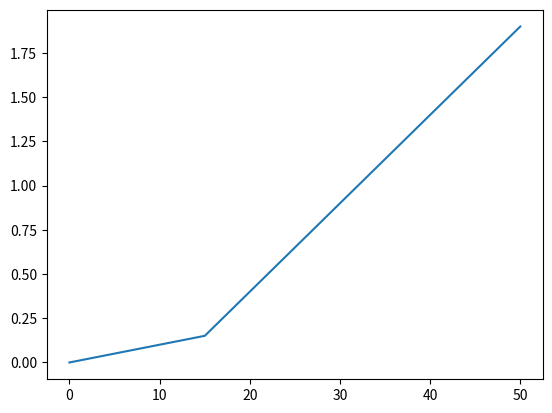

Reproduce this figure in Python.
"""
Contents:
    | get_empirical_prot_uncertainties
"""
import numpy as np, matplotlib.pyplot as plt

def get_empirical_prot_uncertainties(prot):
    """
    Assert 1% Prot uncertainties below 15 days, and a linear increase
    thereafter, with slope set to guarantee 3% Prot uncertainties at
    30 days.
    """

    assert isinstance(prot, (int, float, np.ndarray, list))

    if isinstance(prot, (int, float)):
        prot = np.ndarray([prot])

    prot_err = np.zeros(len(prot))

    # fixed component
    sel = (prot <= 15)
    prot_err[sel] = 0.01 * prot[sel]

    # linear envelope
    y1 = 0.03*30
    x1 = 30
    y0 = 0.01*15
    x0 = 15
    m = (y1-y0)/(x1-x0)
    b = y1 - m*x1

    fn = lambda x: m*x + b

    sel = (prot > 15)
    prot_err[sel] = fn(prot[sel])

    return prot_err


def test_prot_uncerts():

    prots = np.linspace(0,50,1000)
    prot_uncs = get_empirical_prot_uncertainties(prots)
    plt.plot(prots, prot_uncs)
    plt.show()


if __name__ == "__main__":
    test_prot_uncerts()
